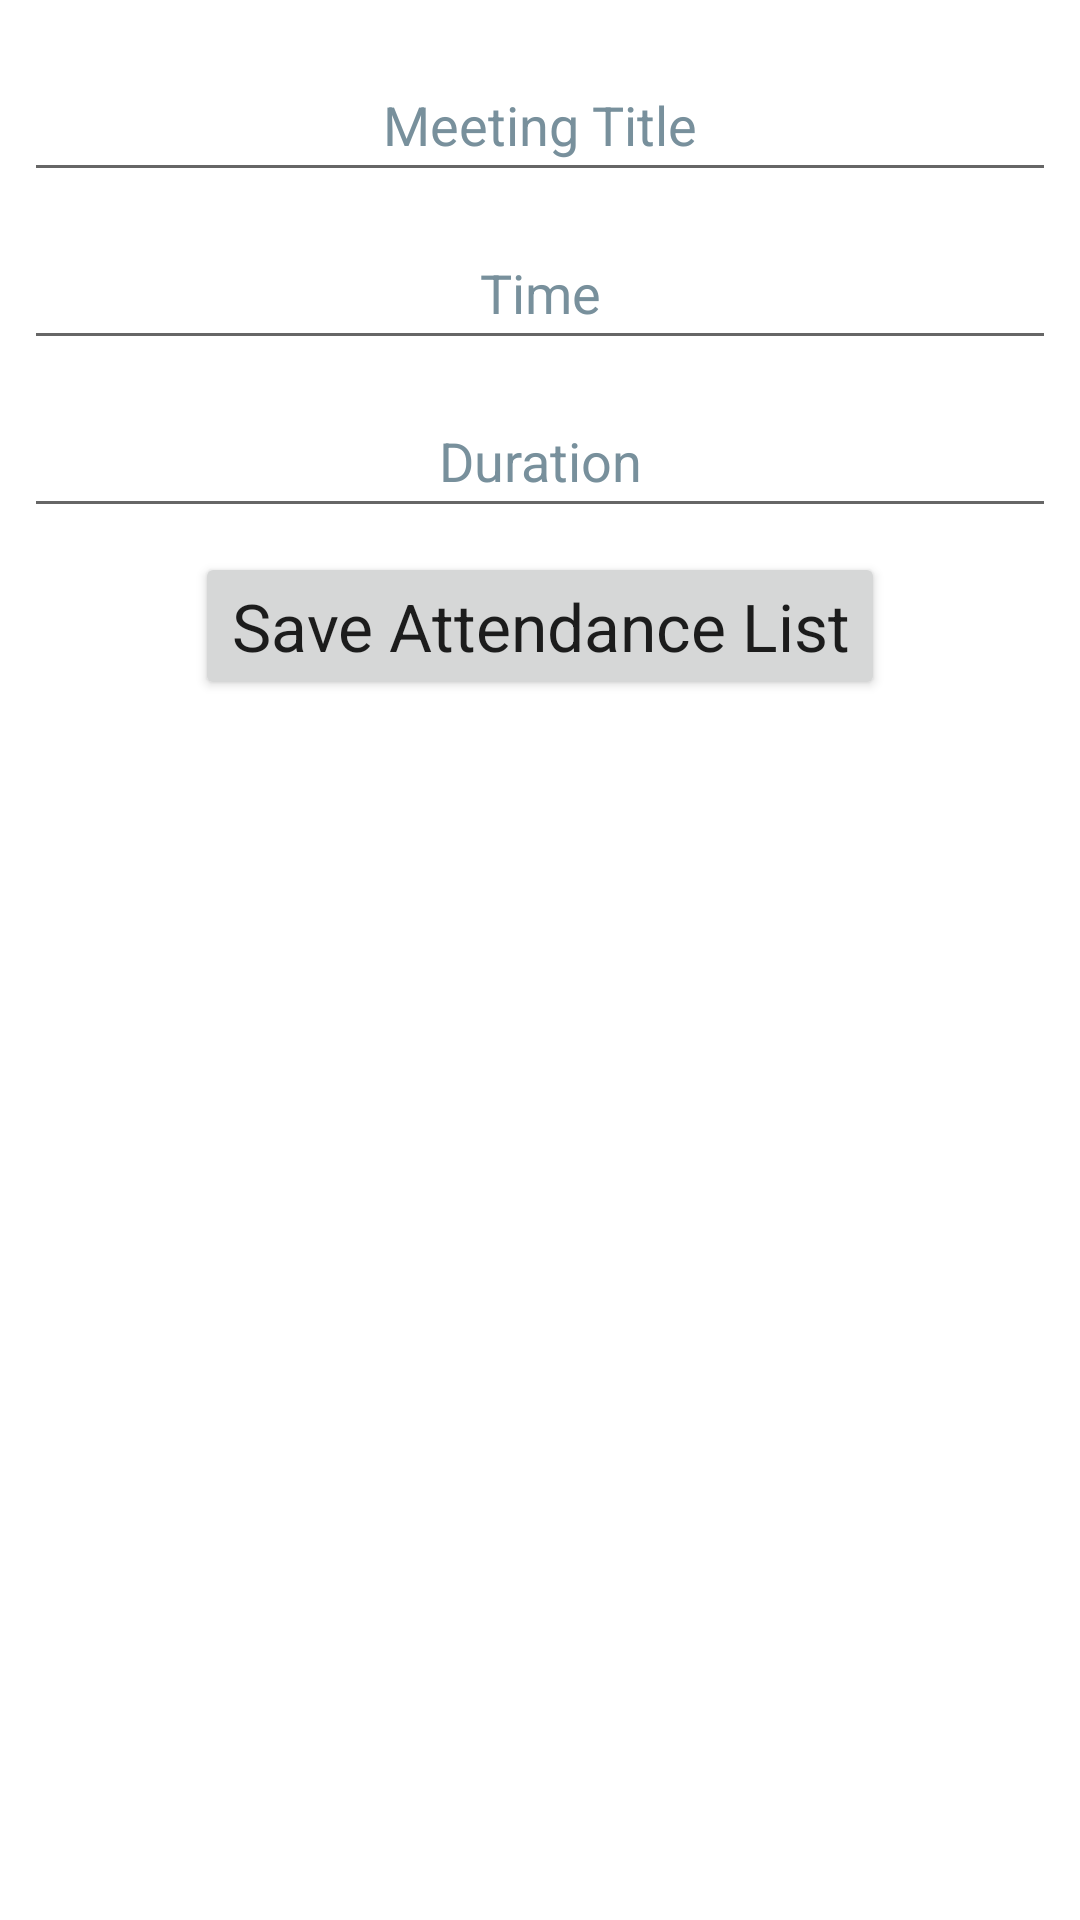

Reconstruct the res/layout file that produces this screen, plus the resources it refers to.
<!-- AndroidManifest.xml: application theme Theme.AttendanceAppBeta -->
<!-- res/layout/fragment_new_attendance_list.xml -->
<?xml version="1.0" encoding="utf-8"?>
<FrameLayout xmlns:android="http://schemas.android.com/apk/res/android"
    xmlns:tools="http://schemas.android.com/tools"
    android:layout_width="match_parent"
    android:layout_height="match_parent"
    xmlns:app="http://schemas.android.com/apk/res-auto"
    tools:context=".ui.attendance.attendancelistdetail.NewAttendanceListFragment">

    <androidx.constraintlayout.widget.ConstraintLayout
        android:layout_width="match_parent"
        android:layout_height="match_parent"
        android:padding="8sp">

        <EditText
            android:id="@+id/edtvMeetingTitle"
            android:layout_width="0dp"
            android:layout_height="wrap_content"
            android:layout_marginTop="8dp"
            android:autofillHints=""
            android:hint="Meeting Title"
            android:importantForAutofill="no"
            android:inputType="textAutoComplete"
            android:minHeight="48dp"
            android:textAlignment="center"
            android:textAppearance="@style/TextAppearance.AppCompat.Medium"
            android:textColor="@color/black"
            android:textColorHint="#78909C"
            app:layout_constraintEnd_toEndOf="parent"
            app:layout_constraintStart_toStartOf="parent"
            app:layout_constraintTop_toTopOf="parent" />

        <EditText
            android:id="@+id/edtvDate"
            android:layout_width="0dp"
            android:layout_height="wrap_content"
            android:layout_marginTop="8dp"
            android:autofillHints=""
            android:inputType="text|datetime"
            android:hint="Time"
            android:minHeight="48dp"
            android:textAlignment="center"
            android:textAppearance="@style/TextAppearance.AppCompat.Medium"
            android:textColor="@color/black"
            android:textColorHint="#78909C"
            app:layout_constraintEnd_toEndOf="parent"
            app:layout_constraintStart_toStartOf="@+id/edtvMeetingTitle"
            app:layout_constraintTop_toBottomOf="@+id/edtvMeetingTitle" />

        <EditText
            android:id="@+id/edtvMeetingDuration"
            android:layout_width="0dp"
            android:layout_height="wrap_content"
            android:layout_marginTop="8dp"
            android:autofillHints=""
            android:hint="Duration"
            android:inputType="textPersonName"
            android:minHeight="48dp"
            android:textAlignment="center"
            android:textAppearance="@style/TextAppearance.AppCompat.Medium"
            android:textColor="@color/black"
            android:textColorHint="#78909C"
            app:layout_constraintEnd_toEndOf="@+id/edtvDate"
            app:layout_constraintStart_toStartOf="@+id/edtvDate"
            app:layout_constraintTop_toBottomOf="@+id/edtvDate" />

        <Button
            android:id="@+id/buttonSaveAttendanceList"
            android:layout_width="wrap_content"
            android:layout_height="wrap_content"
            android:layout_marginTop="8dp"
            android:text="Save Attendance List"
            android:textAppearance="@style/TextAppearance.AppCompat.Large"
            app:layout_constraintEnd_toEndOf="@+id/edtvMeetingDuration"
            app:layout_constraintStart_toStartOf="@+id/edtvMeetingDuration"
            app:layout_constraintTop_toBottomOf="@+id/edtvMeetingDuration" />

    </androidx.constraintlayout.widget.ConstraintLayout>

</FrameLayout>
<!-- resources referenced by this layout -->
<resources>
  <style name="Theme.AttendanceAppBeta" parent="Theme.MaterialComponents.DayNight.DarkActionBar">
          
          <item name="colorPrimary">@color/purple_500</item>
          <item name="colorPrimaryVariant">@color/purple_700</item>
          <item name="colorOnPrimary">@color/white</item>
          
          <item name="colorSecondary">@color/teal_200</item>
          <item name="colorSecondaryVariant">@color/teal_700</item>
          <item name="colorOnSecondary">@color/black</item>
          
          <item name="android:statusBarColor">?attr/colorPrimaryVariant</item>
          
      </style>
  <!-- not gathered from this repository: default colours our renderer supplied (Android Studio template values) -->
  <color name="purple_500">#FF6200EE</color>
  <color name="purple_700">#FF3700B3</color>
  <color name="teal_200">#FF03DAC5</color>
  <color name="teal_700">#FF018786</color>
  <color name="black">#FF000000</color>
  <color name="white">#FFFFFFFF</color>
</resources>
